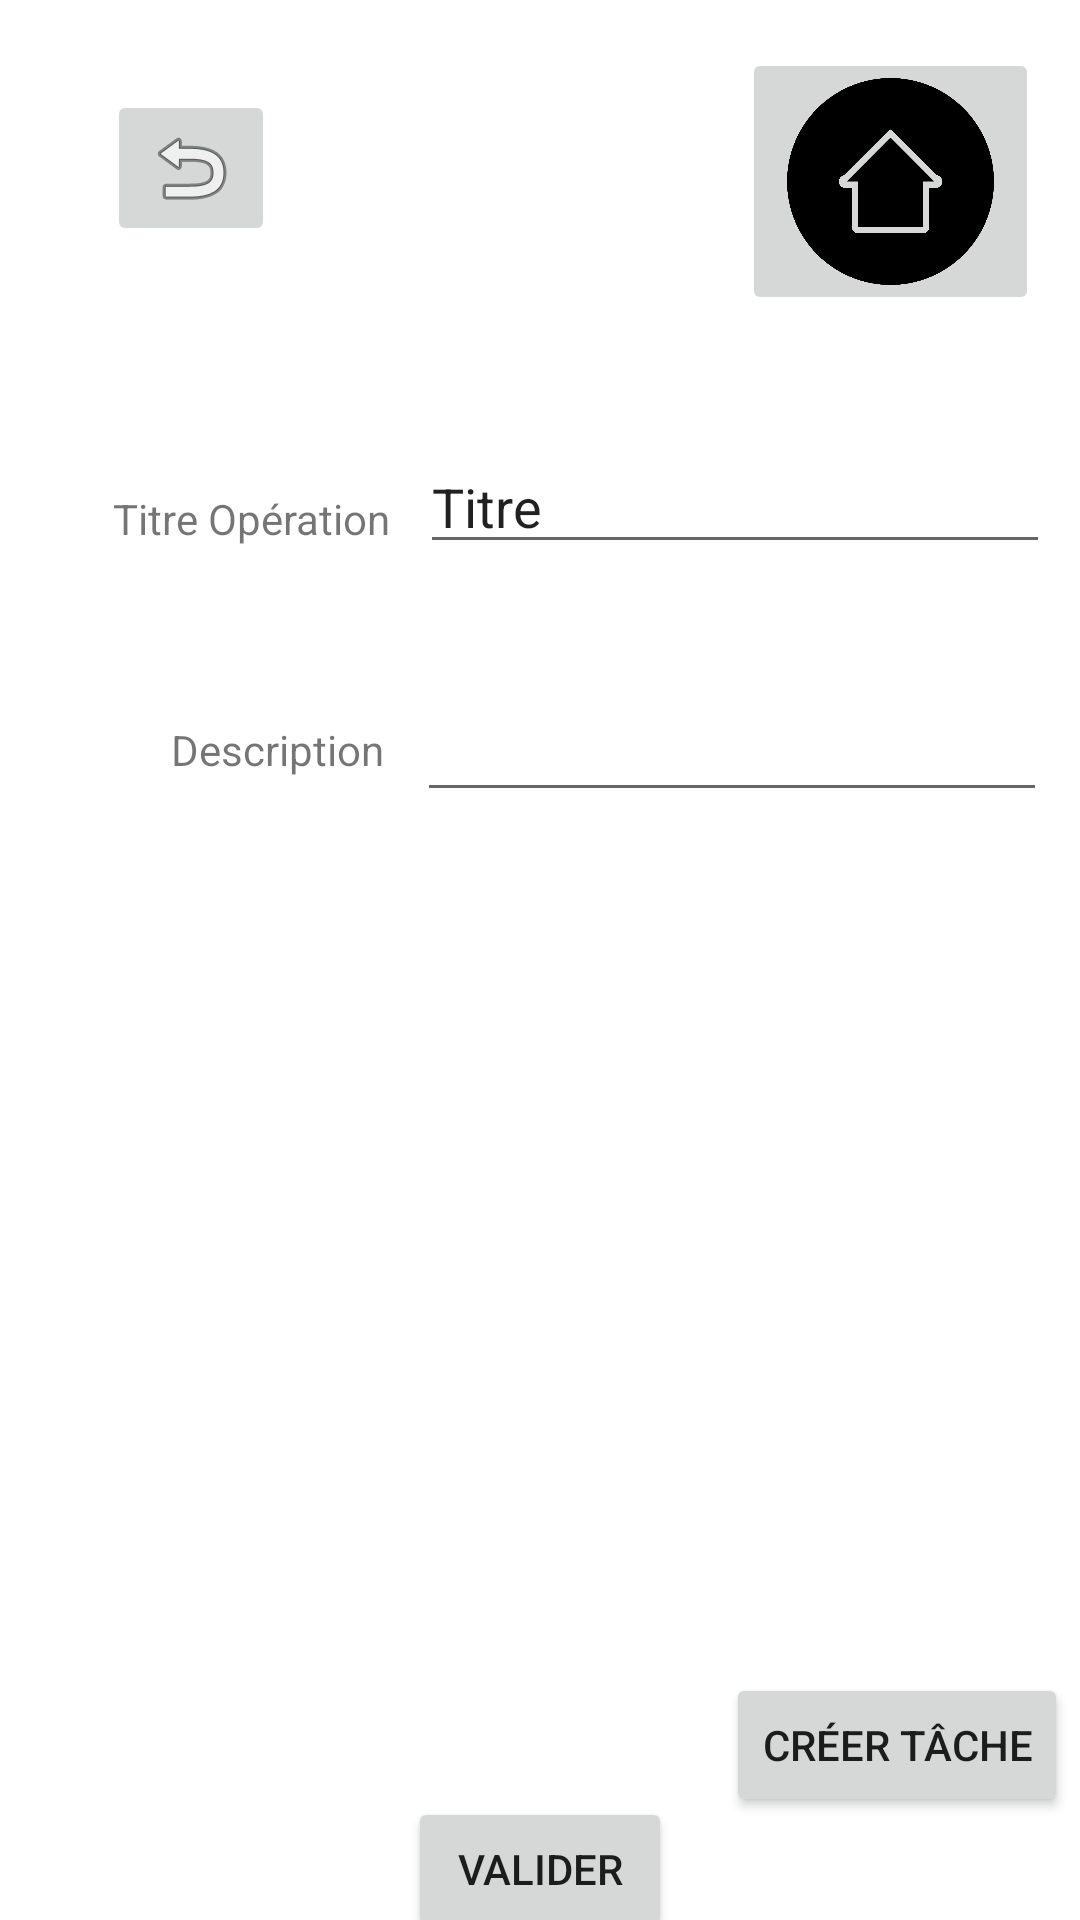

Here is an Android app screen rendered from its layout file. Give the layout XML and the strings, colors and styles it references.
<!-- AndroidManifest.xml: application theme Theme.RobotAndroid -->
<!-- res/layout/activity_create_operation.xml -->
<?xml version="1.0" encoding="utf-8"?>
<androidx.constraintlayout.widget.ConstraintLayout xmlns:android="http://schemas.android.com/apk/res/android"
    xmlns:app="http://schemas.android.com/apk/res-auto"
    xmlns:tools="http://schemas.android.com/tools"
    android:layout_width="match_parent"
    android:layout_height="match_parent"
    tools:context=".OperationRepository.EditOperationActivity">

    <TextView
        android:id="@+id/textView_titreoperation"
        android:layout_width="wrap_content"
        android:layout_height="wrap_content"
        android:text="Titre Opération"
        app:layout_constraintBottom_toTopOf="@+id/textView_descriptionOperation"
        app:layout_constraintEnd_toEndOf="parent"
        app:layout_constraintHorizontal_bias="0.141"
        app:layout_constraintStart_toStartOf="parent"
        app:layout_constraintTop_toBottomOf="@+id/imageButton_menu" />

    <EditText
        android:id="@+id/editText_Titreoperation"
        android:layout_width="wrap_content"
        android:layout_height="wrap_content"
        android:ems="10"
        android:inputType="textPersonName"
        android:text="Titre"
        app:layout_constraintBottom_toTopOf="@+id/editText_descriptionOperation"
        app:layout_constraintEnd_toEndOf="parent"
        app:layout_constraintStart_toEndOf="@+id/textView_titreoperation"
        app:layout_constraintTop_toBottomOf="@+id/imageButton_menu" />

    <EditText
        android:id="@+id/editText_descriptionOperation"
        android:layout_width="wrap_content"
        android:layout_height="wrap_content"
        android:ems="10"
        android:gravity="start|top"
        android:inputType="textMultiLine"
        app:layout_constraintBottom_toBottomOf="@+id/textView_descriptionOperation"
        app:layout_constraintEnd_toEndOf="parent"
        app:layout_constraintStart_toEndOf="@+id/textView_descriptionOperation"
        app:layout_constraintTop_toTopOf="@+id/textView_descriptionOperation" />

    <TextView
        android:id="@+id/textView_descriptionOperation"
        android:layout_width="wrap_content"
        android:layout_height="wrap_content"
        android:text="Description"
        app:layout_constraintBottom_toBottomOf="parent"
        app:layout_constraintEnd_toEndOf="parent"
        app:layout_constraintHorizontal_bias="0.197"
        app:layout_constraintStart_toStartOf="parent"
        app:layout_constraintTop_toTopOf="parent"
        app:layout_constraintVertical_bias="0.387" />

    <androidx.recyclerview.widget.RecyclerView
        android:id="@+id/recyclerView_listetâche"
        android:layout_width="352dp"
        android:layout_height="327dp"
        app:layout_constraintBottom_toBottomOf="parent"
        app:layout_constraintEnd_toEndOf="parent"
        app:layout_constraintHorizontal_bias="0.491"
        app:layout_constraintStart_toStartOf="parent"
        app:layout_constraintTop_toBottomOf="@+id/editText_descriptionOperation"
        app:layout_constraintVertical_bias="0.187" />

    <Button
        android:id="@+id/button_valider"
        android:layout_width="wrap_content"
        android:layout_height="wrap_content"
        android:text="Valider"
        app:layout_constraintBottom_toBottomOf="parent"
        app:layout_constraintEnd_toEndOf="parent"
        app:layout_constraintStart_toStartOf="parent"
        app:layout_constraintTop_toBottomOf="@+id/recyclerView_listetâche" />

    <Button
        android:id="@+id/button_createTache"
        android:layout_width="wrap_content"
        android:layout_height="wrap_content"
        android:text="Créer tâche"
        app:layout_constraintBottom_toBottomOf="@+id/recyclerView_listetâche"
        app:layout_constraintEnd_toEndOf="@+id/recyclerView_listetâche" />

    <ImageButton
        android:id="@+id/imageButton_menu"
        android:layout_width="99dp"
        android:layout_height="89dp"
        android:layout_marginTop="16dp"
        android:scaleType="fitCenter"
        app:layout_constraintEnd_toEndOf="parent"
        app:layout_constraintHorizontal_bias="0.948"
        app:layout_constraintStart_toStartOf="parent"
        app:layout_constraintTop_toTopOf="parent"
        app:srcCompat="@drawable/maison" />

    <ImageButton
        android:id="@+id/imageButton_retourGamme"
        android:layout_width="wrap_content"
        android:layout_height="wrap_content"
        app:layout_constraintBottom_toTopOf="@+id/textView_titreoperation"
        app:layout_constraintEnd_toStartOf="@+id/imageButton_menu"
        app:layout_constraintHorizontal_bias="0.187"
        app:layout_constraintStart_toStartOf="parent"
        app:layout_constraintTop_toTopOf="parent"
        app:layout_constraintVertical_bias="0.269"
        app:srcCompat="@android:drawable/ic_menu_revert" />

</androidx.constraintlayout.widget.ConstraintLayout>
<!-- resources referenced by this layout -->
<resources>
  <!-- drawable maison: png bitmap (drawable, 22186 bytes) -->
  <style name="Theme.RobotAndroid" parent="Theme.MaterialComponents.DayNight.DarkActionBar">
          
          <item name="colorPrimary">@color/purple_500</item>
          <item name="colorPrimaryVariant">@color/purple_700</item>
          <item name="colorOnPrimary">@color/white</item>
          
          <item name="colorSecondary">@color/teal_200</item>
          <item name="colorSecondaryVariant">@color/teal_700</item>
          <item name="colorOnSecondary">@color/black</item>
          
          <item name="android:statusBarColor" tools:targetApi="l">?attr/colorPrimaryVariant</item>
          
      </style>
  <!-- not gathered from this repository: default colours our renderer supplied (Android Studio template values) -->
  <color name="purple_500">#FF6200EE</color>
  <color name="purple_700">#FF3700B3</color>
  <color name="teal_200">#FF03DAC5</color>
  <color name="teal_700">#FF018786</color>
  <color name="black">#FF000000</color>
  <color name="white">#FFFFFFFF</color>
</resources>
